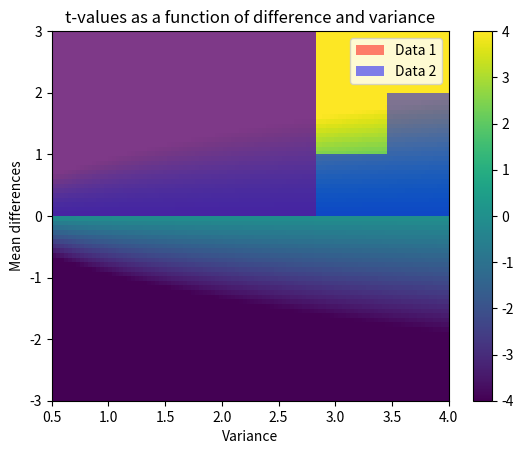

Source code (Python):
# import libraries
import matplotlib.pyplot as plt
import numpy as np
import scipy.stats as stats

## generate the data

# parameters
n1 = 30   # samples in dataset 1
n2 = 40   # ...and 2
mu1 = 1   # population mean in dataset 1
mu2 = 1.2 # population mean in dataset 2


# generate the data
data1 = mu1 + np.random.randn(n1)
data2 = mu2 + np.random.randn(n2)

# show their histograms
plt.hist(data1,bins='fd',color=[1,0,0,.5],label='Data 1')
plt.hist(data2,bins='fd',color=[0,0,1,.5],label='Data 2')
plt.xlabel('Data value')
plt.ylabel('Count')
plt.legend()
plt.show()

## now for the t-test

t,p = stats.ttest_ind(data1,data2,equal_var=True)

df = n1+n2-2
print('t(%g) = %g, p=%g'%(df,t,p))

## a 2D space of t values

# ranges for t-value parameters
meandiffs = np.linspace(-3,3,80)
pooledvar = np.linspace(.5,4,100)

# group sample size
n1 = 40
n2 = 30

# initialize output matrix
allTvals = np.zeros((len(meandiffs),len(pooledvar)))

# loop over the parameters...
for meani in range(len(meandiffs)):
    for vari in range(len(pooledvar)):
        
        # t-value denominator
        df = n1 + n2 - 2
        s  = np.sqrt(( (n1-1)*pooledvar[vari] + (n2-1)*pooledvar[vari]) / df)
        t_den = s * np.sqrt(1/n1 + 1/n2)
        
        # t-value in the matrix
        allTvals[meani,vari] = meandiffs[meani] / t_den

        
plt.imshow(allTvals,vmin=-4,vmax=4,extent=[pooledvar[0],pooledvar[-1],meandiffs[0],meandiffs[-1]],origin='lower',aspect='auto')
plt.xlabel('Variance')
plt.ylabel('Mean differences')
plt.colorbar()
plt.title('t-values as a function of difference and variance')
plt.show()